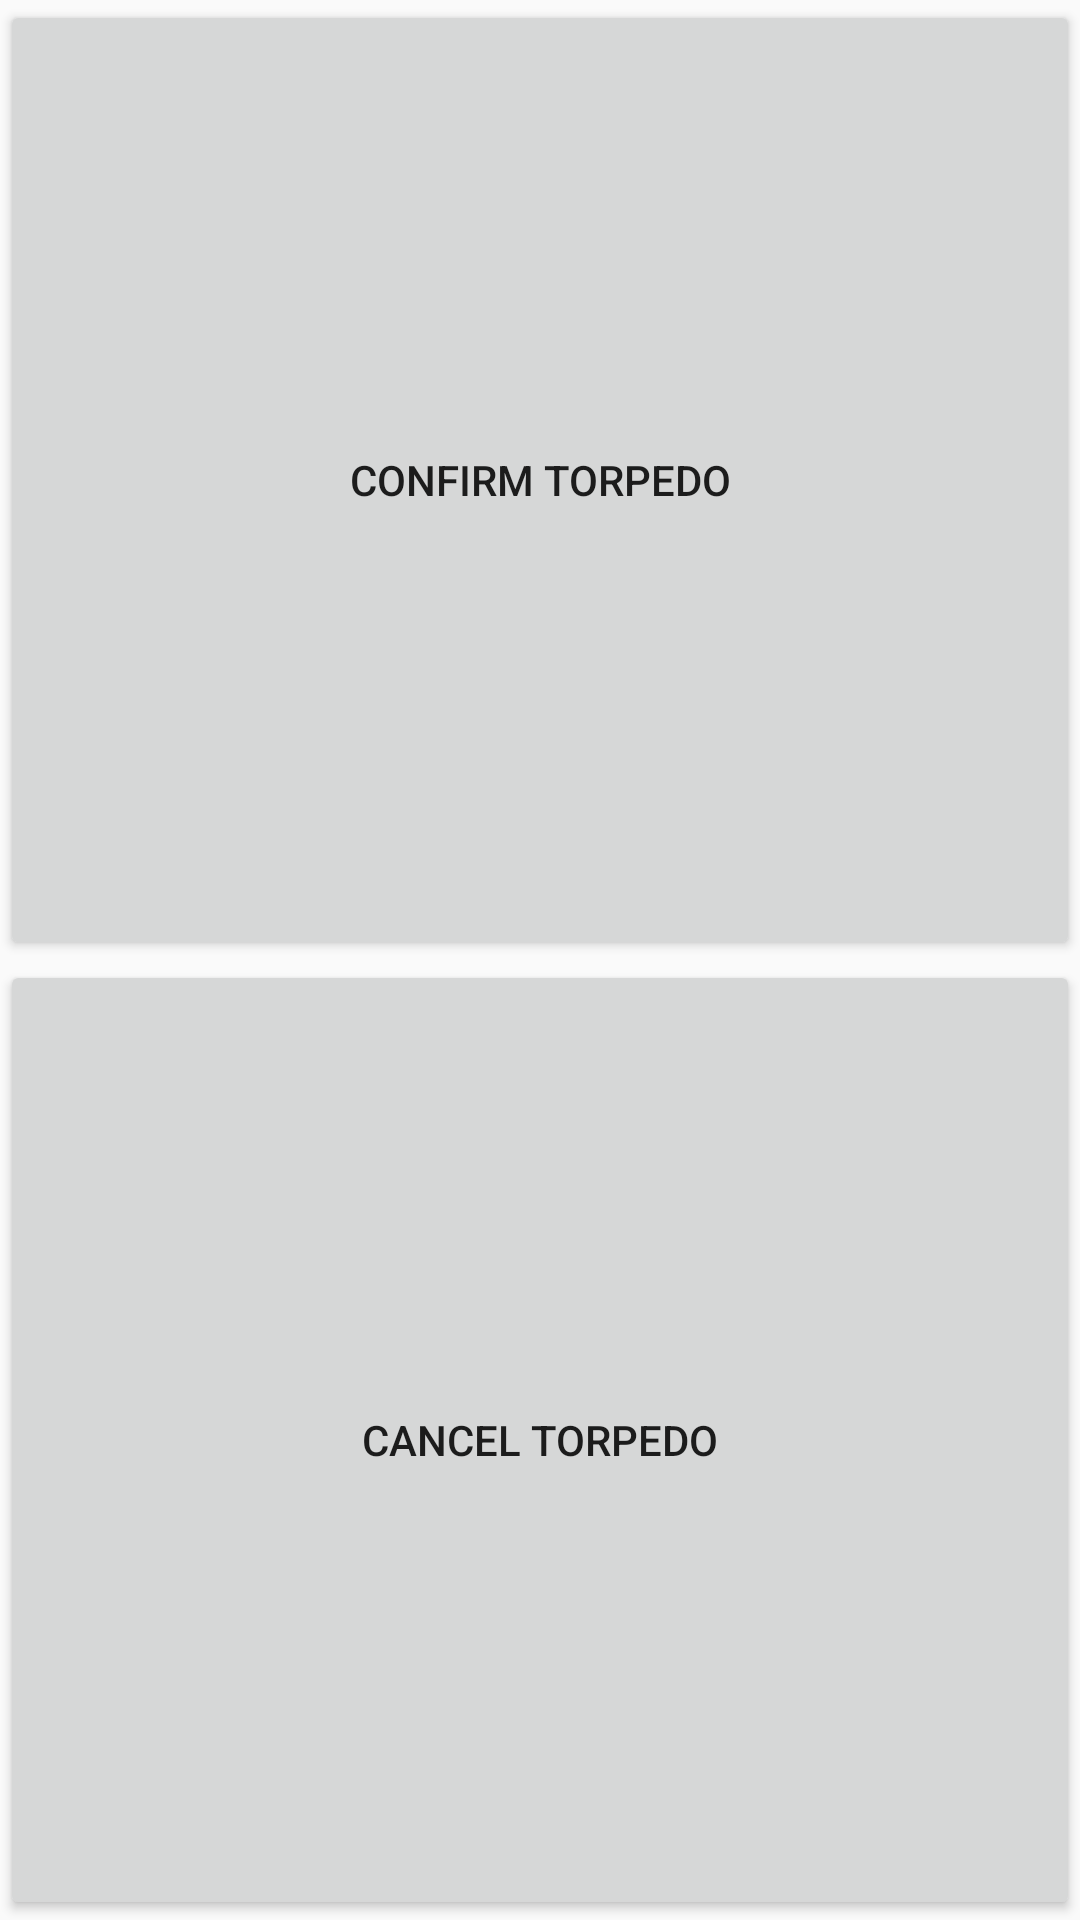

Layout XML and referenced resources for this Android screen:
<!-- AndroidManifest.xml: application theme AppTheme -->
<!-- res/layout/torpedo_confirmation.xml -->
<?xml version="1.0" encoding="utf-8"?>
<LinearLayout xmlns:android="http://schemas.android.com/apk/res/android"
              android:layout_width="match_parent"
              android:layout_height="match_parent"
              android:orientation="vertical">
    <Button
        android:id="@+id/confirmTorpedo"
        android:text="Confirm Torpedo"
        android:layout_weight="1"
        android:layout_width="match_parent"
        android:layout_height="wrap_content"/>
    <Button
        android:id="@+id/cancelTorpedo"
        android:text="Cancel Torpedo"
        android:layout_weight="1"
        android:layout_width="match_parent"
        android:layout_height="wrap_content"/>
</LinearLayout>
<!-- resources referenced by this layout -->
<resources>
  <style name="AppTheme" parent="Theme.AppCompat.Light.DarkActionBar">
          
          <item name="colorPrimary">@color/darkBackground</item>
          <item name="colorPrimaryDark">@color/darkBackground</item>
          <item name="colorAccent">@color/colorAccent</item>
      </style>
  <color name="darkBackground">#222222</color>
  <color name="colorAccent">#FF4081</color>
</resources>
